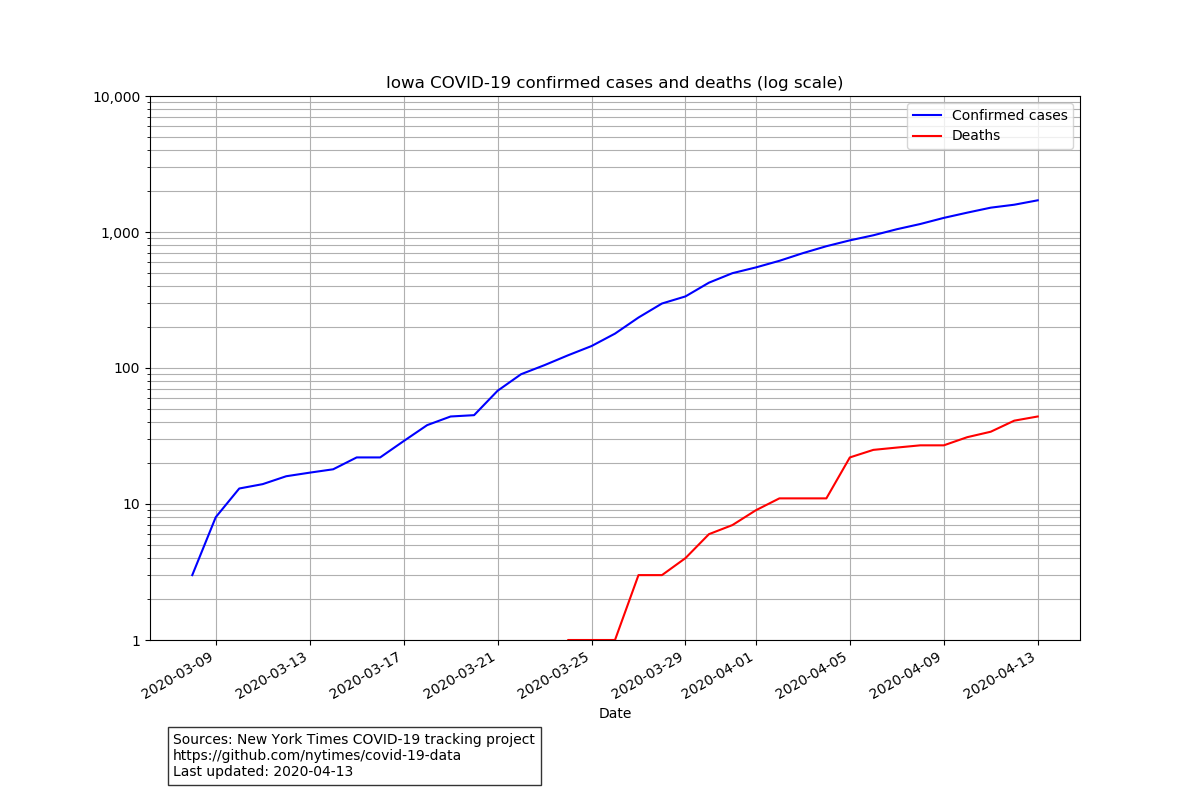

The data file committed next to this chart (first rows):
date, cases, deaths
2020-03-08, 3, 0
2020-03-09, 8, 0
2020-03-10, 13, 0
2020-03-11, 14, 0
2020-03-12, 16, 0
2020-03-13, 17, 0
2020-03-14, 18, 0
2020-03-15, 22, 0
2020-03-16, 22, 0
2020-03-17, 29, 0
2020-03-18, 38, 0
2020-03-19, 44, 0
2020-03-20, 45, 0
2020-03-21, 68, 0
2020-03-22, 90, 0
2020-03-23, 105, 0
2020-03-24, 124, 1
2020-03-25, 145, 1
2020-03-26, 179, 1
2020-03-27, 235, 3
2020-03-28, 298, 3
2020-03-29, 336, 4
2020-03-30, 424, 6
2020-03-31, 498, 7
2020-04-01, 549, 9
2020-04-02, 614, 11
2020-04-03, 699, 11
2020-04-04, 786, 11
2020-04-05, 868, 22
2020-04-06, 946, 25
2020-04-07, 1048, 26
2020-04-08, 1145, 27
2020-04-09, 1270, 27
2020-04-10, 1388, 31
2020-04-11, 1510, 34
2020-04-12, 1587, 41
2020-04-13, 1710, 44
